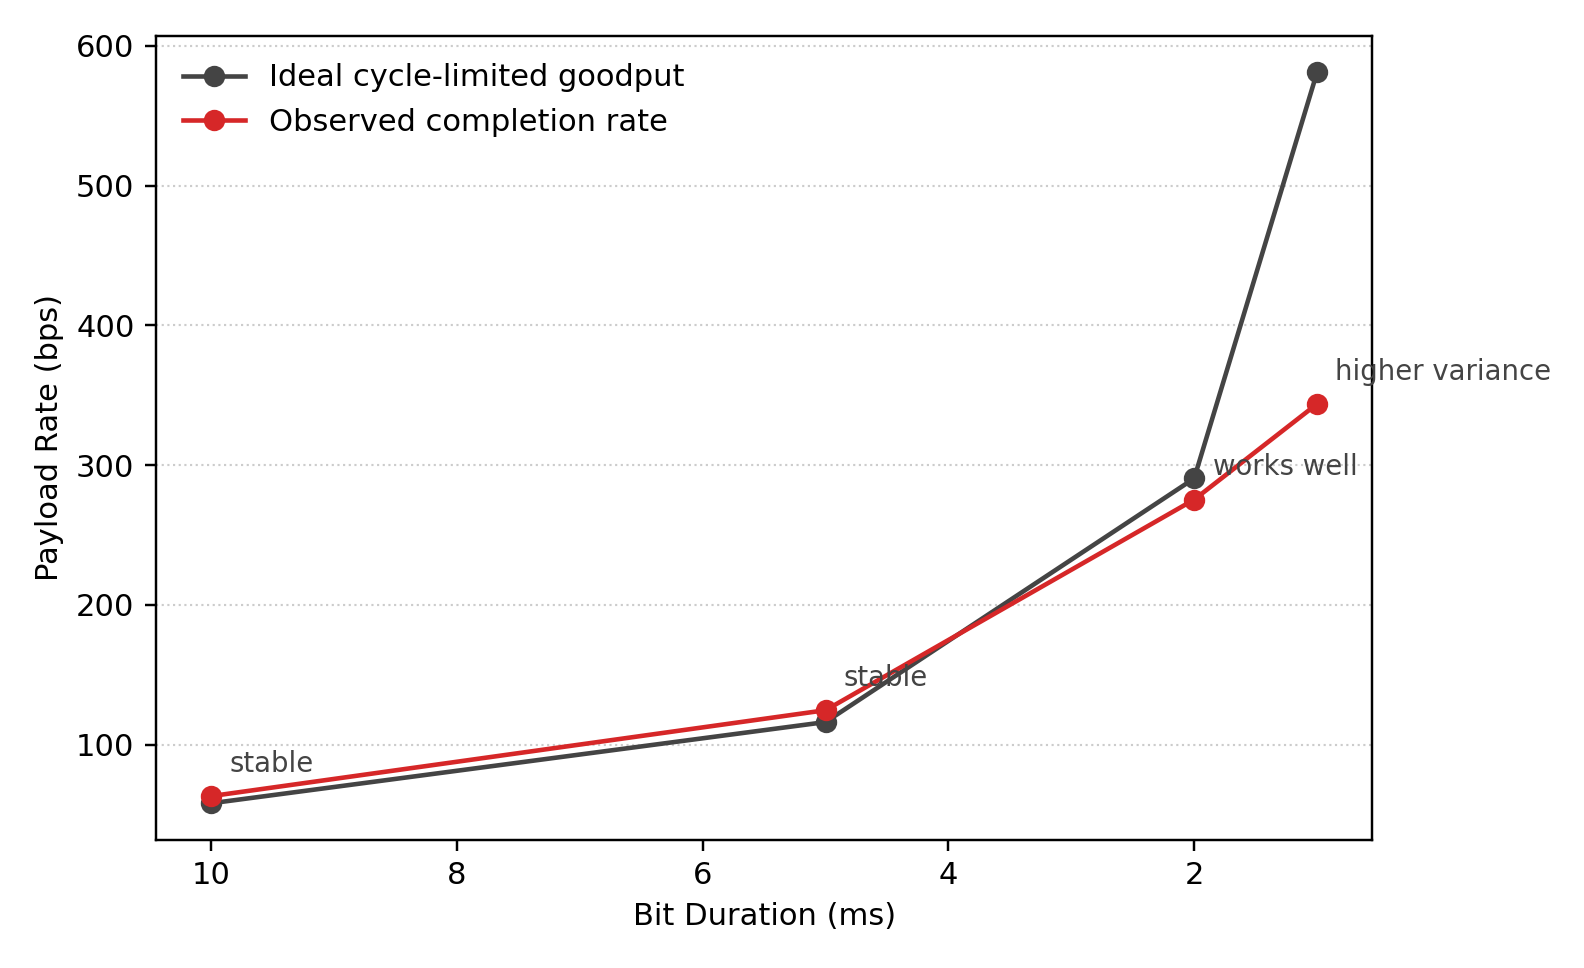

The table this chart was drawn from, first rows:
bit_ms, ideal_bps, completion_bps, note
10, 58.09, 63.22, stable
5, 116.2, 124.7, stable
2, 290.5, 275.3, works well
1, 581, 343.8, higher variance
